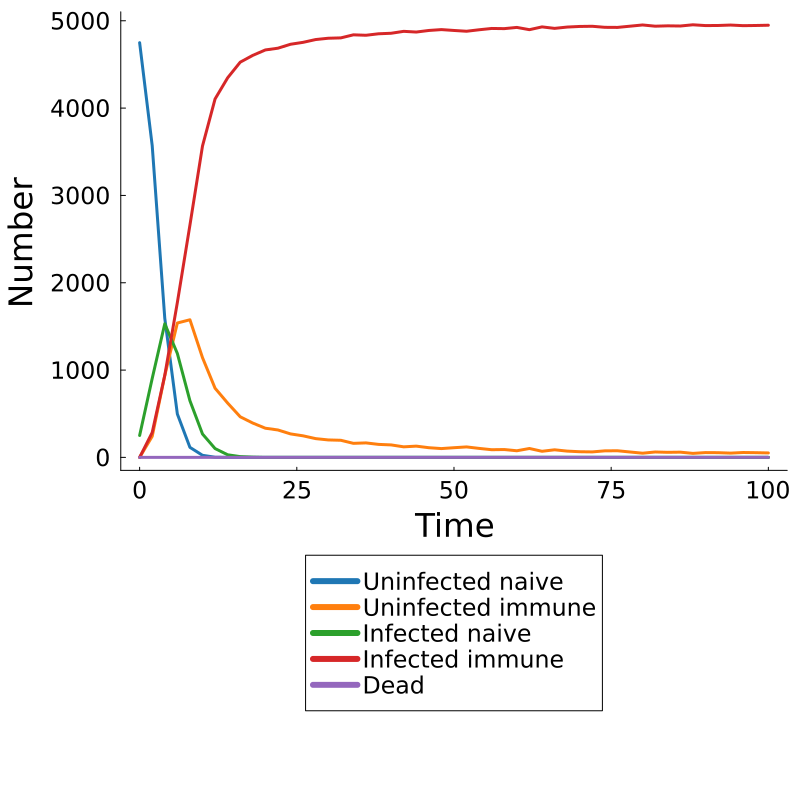

Values plotted in this chart, from the file beside it:
Time, Population, Uninfected Naive, Uninfected Immune, Infected Naive, Infected Immune, Dead
0.0, pop, 4749, 0, 251, 0, 0
2.0, pop, 3570, 241, 904, 285, 0
4.0, pop, 1593, 937, 1530, 940, 0
6.0, pop, 497, 1539, 1190, 1774, 0
8.0, pop, 115, 1576, 649, 2660, 0
10.0, pop, 24, 1142, 268, 3566, 0
12.0, pop, 2, 792, 101, 4105, 0
14.0, pop, 1, 622, 30, 4347, 0
16.0, pop, 0, 465, 9, 4526, 0
18.0, pop, 0, 393, 3, 4604, 0
20.0, pop, 0, 334, 0, 4666, 0
22.0, pop, 0, 314, 0, 4686, 0
24.0, pop, 0, 269, 0, 4731, 0
26.0, pop, 0, 247, 0, 4753, 0
28.0, pop, 0, 215, 0, 4785, 0
30.0, pop, 0, 200, 0, 4800, 0
32.0, pop, 0, 196, 0, 4804, 0
34.0, pop, 0, 161, 0, 4839, 0
36.0, pop, 0, 166, 0, 4834, 0
38.0, pop, 0, 149, 0, 4851, 0
40.0, pop, 0, 143, 0, 4857, 0
42.0, pop, 0, 121, 0, 4879, 0
44.0, pop, 0, 129, 0, 4871, 0
46.0, pop, 0, 111, 0, 4889, 0
48.0, pop, 0, 101, 0, 4899, 0
50.0, pop, 0, 111, 0, 4889, 0
52.0, pop, 0, 120, 0, 4880, 0
54.0, pop, 0, 103, 0, 4897, 0
56.0, pop, 0, 88, 0, 4912, 0
58.0, pop, 0, 90, 0, 4910, 0
60.0, pop, 0, 76, 0, 4924, 0
62.0, pop, 0, 102, 0, 4898, 0
64.0, pop, 0, 70, 0, 4930, 0
66.0, pop, 0, 87, 0, 4913, 0
68.0, pop, 0, 72, 0, 4928, 0
70.0, pop, 0, 65, 0, 4935, 0
72.0, pop, 0, 63, 0, 4937, 0
74.0, pop, 0, 75, 0, 4925, 0
76.0, pop, 0, 76, 0, 4924, 0
78.0, pop, 0, 62, 0, 4938, 0
80.0, pop, 0, 48, 0, 4952, 0
82.0, pop, 0, 62, 0, 4938, 0
84.0, pop, 0, 58, 0, 4942, 0
86.0, pop, 0, 60, 0, 4940, 0
88.0, pop, 0, 46, 0, 4954, 0
90.0, pop, 0, 55, 0, 4945, 0
92.0, pop, 0, 54, 0, 4946, 0
94.0, pop, 0, 49, 0, 4951, 0
96.0, pop, 0, 56, 0, 4944, 0
98.0, pop, 0, 54, 0, 4946, 0
100.0, pop, 0, 51, 0, 4949, 0
